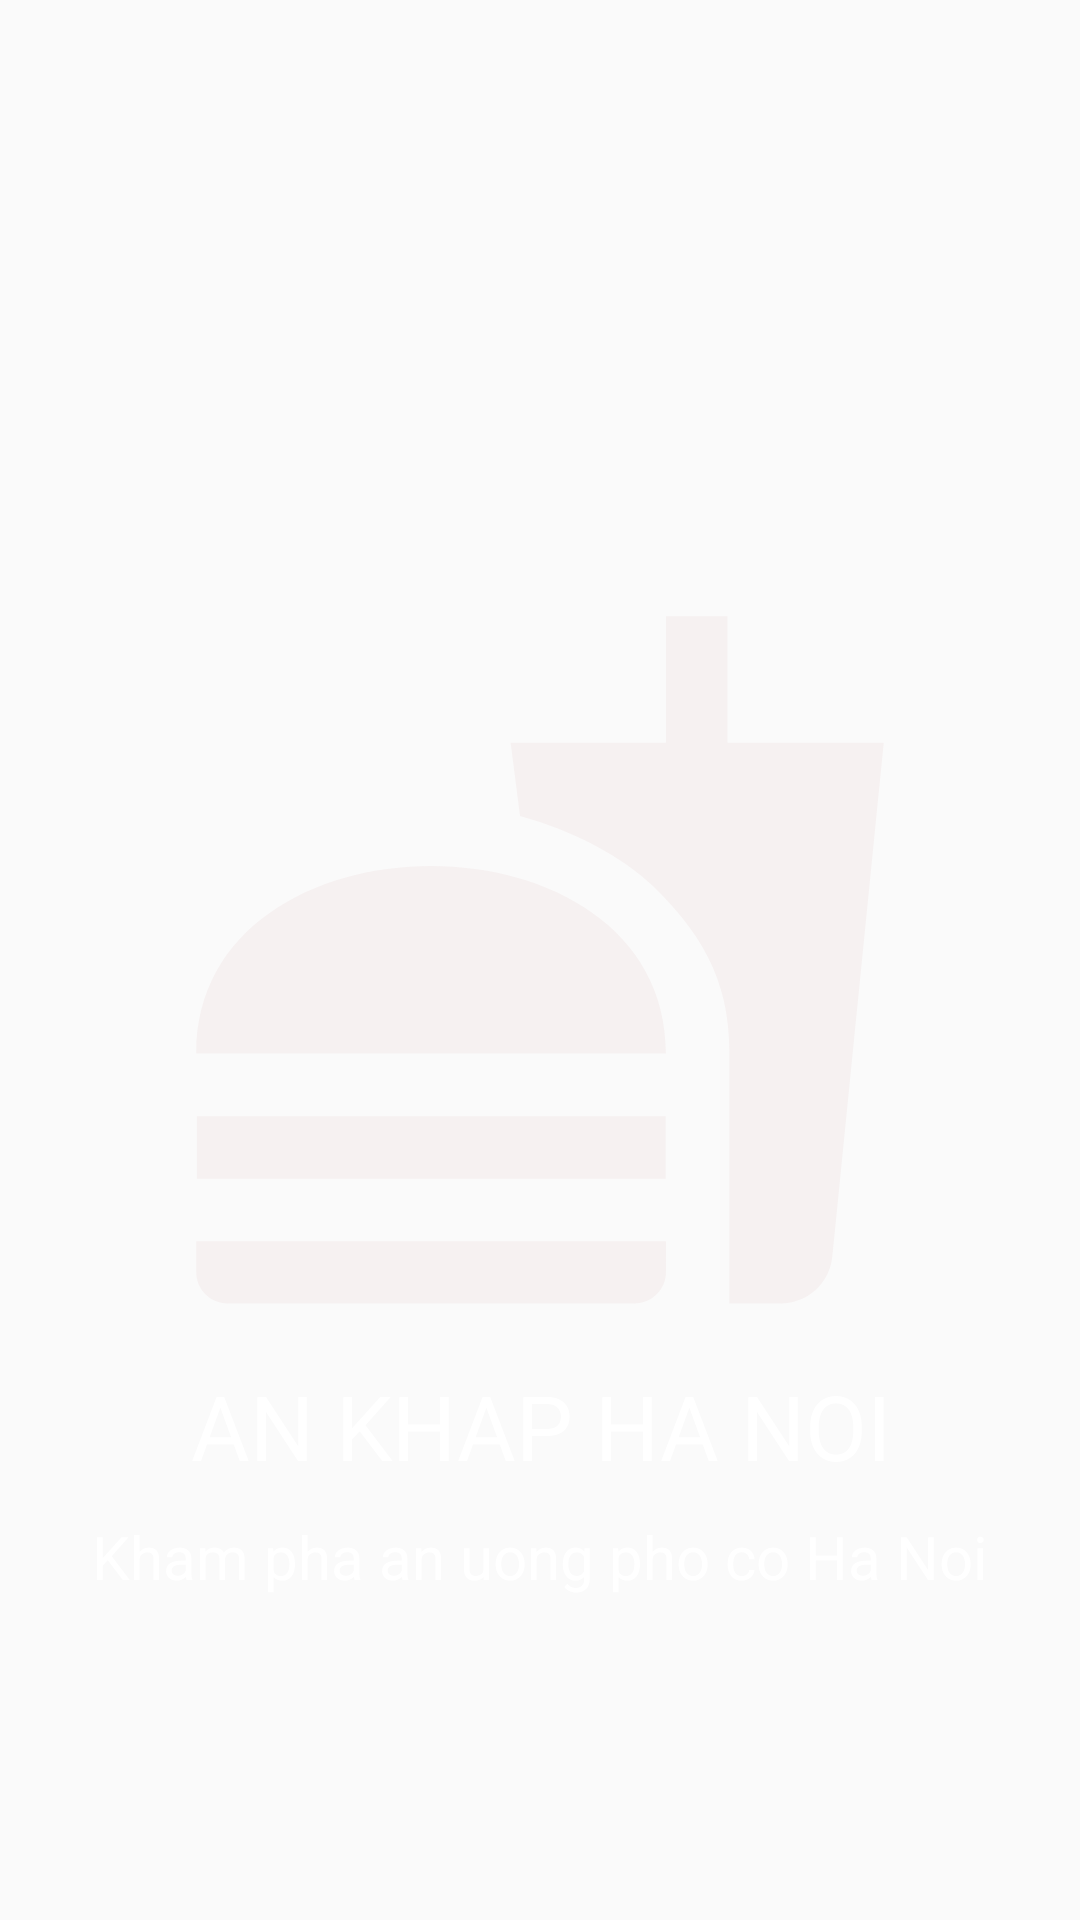

Reconstruct the res/layout file that produces this screen, plus the resources it refers to.
<!-- AndroidManifest.xml: application theme Theme.ViewPagerTablayout -->
<!-- res/layout/fragment_food.xml -->
<?xml version="1.0" encoding="utf-8"?>
<androidx.constraintlayout.widget.ConstraintLayout xmlns:android="http://schemas.android.com/apk/res/android"
    xmlns:app="http://schemas.android.com/apk/res-auto"
    android:layout_width="match_parent"
    android:layout_height="match_parent"
    android:background="@color/colorPink">

    <ImageView
        android:id="@+id/img"
        android:layout_width="250dp"
        android:layout_height="250dp"
        android:src="@drawable/ic_baseline_fastfood_24"
        app:layout_constraintBottom_toBottomOf="parent"
        app:layout_constraintHorizontal_bias="0.5"
        app:layout_constraintLeft_toLeftOf="parent"
        app:layout_constraintRight_toRightOf="parent"
        app:layout_constraintTop_toTopOf="parent"
        app:layout_constraintVertical_bias="0.5" />

    <TextView
        android:id="@+id/text1"
        android:layout_width="match_parent"
        android:layout_height="wrap_content"
        android:layout_marginTop="10dp"
        android:gravity="center"
        android:text="AN KHAP HA NOI"
        android:textColor="@color/white"
        android:textSize="30sp"
        app:layout_constraintTop_toBottomOf="@id/img" />

    <TextView
        android:id="@+id/text2"
        android:layout_width="wrap_content"
        android:layout_height="wrap_content"
        android:layout_marginTop="10dp"
        android:text="Kham pha an uong pho co Ha Noi"
        android:textColor="@color/white"
        android:textSize="20sp"
        app:layout_constraintLeft_toLeftOf="parent"
        app:layout_constraintRight_toRightOf="parent"
        app:layout_constraintTop_toBottomOf="@id/text1" />
</androidx.constraintlayout.widget.ConstraintLayout>
<!-- resources referenced by this layout -->
<resources>
  <!-- drawable ic_baseline_fastfood_24 (drawable) -->
  <vector android:height="24dp" android:tint="#F6F1F1"
      android:viewportHeight="24" android:viewportWidth="24"
      android:width="24dp" xmlns:android="http://schemas.android.com/apk/res/android">
      <path android:fillColor="@android:color/white" android:pathData="M18.06,22.99h1.66c0.84,0 1.53,-0.64 1.63,-1.46L23,5.05h-5L18,1h-1.97v4.05h-4.97l0.3,2.34c1.71,0.47 3.31,1.32 4.27,2.26 1.44,1.42 2.43,2.89 2.43,5.29v8.05zM1,21.99L1,21h15.03v0.99c0,0.55 -0.45,1 -1.01,1L2.01,22.99c-0.56,0 -1.01,-0.45 -1.01,-1zM16.03,14.99c0,-8 -15.03,-8 -15.03,0h15.03zM1.02,17h15v2h-15z"/>
  </vector>
  <style name="Theme.ViewPagerTablayout" parent="Theme.AppCompat.DayNight.DarkActionBar">
          
          <item name="colorPrimary">@color/purple_500</item>
          <item name="colorPrimaryVariant">@color/purple_700</item>
          <item name="colorOnPrimary">@color/white</item>
          
          <item name="colorSecondary">@color/teal_200</item>
          <item name="colorSecondaryVariant">@color/teal_700</item>
          <item name="colorOnSecondary">@color/black</item>
          
          <item name="android:statusBarColor" tools:targetApi="l">?attr/colorPrimaryVariant</item>
          
      </style>
  <!-- not gathered from this repository: default colours our renderer supplied (Android Studio template values) -->
  <color name="purple_500">#FF6200EE</color>
  <color name="purple_700">#FF3700B3</color>
  <color name="teal_200">#FF03DAC5</color>
  <color name="teal_700">#FF018786</color>
  <color name="black">#FF000000</color>
  <color name="white">#FFFFFFFF</color>
</resources>
